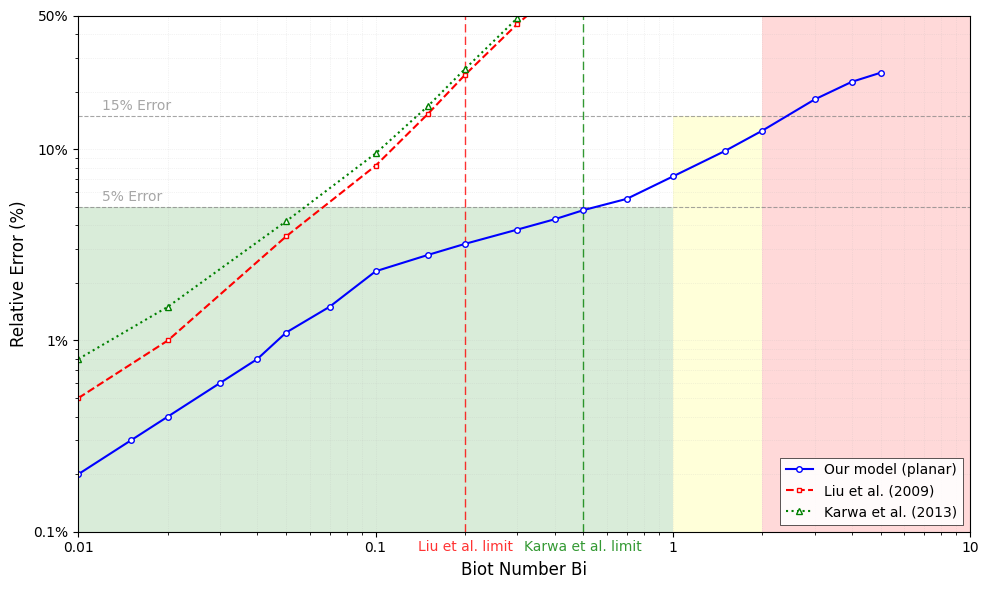
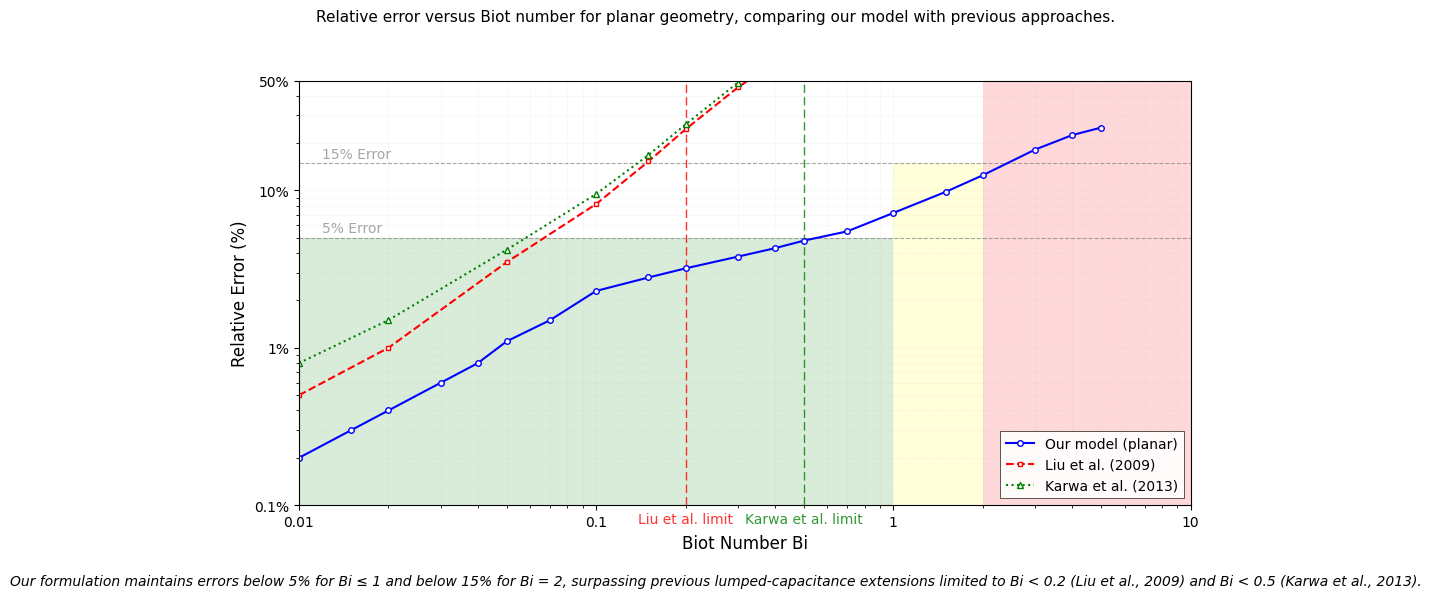

Generate these figures, in order, with matplotlib:
import numpy as np
import matplotlib.pyplot as plt
from matplotlib.patches import Rectangle

plt.style.use('default')
plt.rcParams.update({
    'font.family': 'serif',
    'font.serif': ['Times New Roman', 'Computer Modern Roman'],
    'font.size': 11,
    'axes.labelsize': 12,
    'axes.titlesize': 12,
    'legend.fontsize': 10,
    'xtick.labelsize': 10,
    'ytick.labelsize': 10,
    'figure.dpi': 300,
    'savefig.dpi': 300,
    'axes.grid': True,
    'grid.alpha': 0.3,
    'grid.linestyle': ':',
    'grid.linewidth': 0.5,
})

fig, ax = plt.subplots(figsize=(10, 6))

ax.set_xscale('log')
ax.set_yscale('log')

ax.set_xlim(0.01, 10)
ax.set_ylim(0.1, 50)

ax.set_xlabel('Biot Number Bi', fontsize=12)
ax.set_ylabel('Relative Error (%)', fontsize=12)

ax.set_xticks([0.01, 0.1, 1, 10])
ax.set_xticklabels(['0.01', '0.1', '1', '10'])
ax.set_yticks([0.1, 1, 10, 50])
ax.set_yticklabels(['0.1%', '1%', '10%', '50%'])

ax.add_patch(Rectangle((0.01, 0.1), 0.99, 4.9, 
                      facecolor='green', alpha=0.15, edgecolor='none'))
ax.add_patch(Rectangle((1, 0.1), 1, 14.9, 
                      facecolor='yellow', alpha=0.15, edgecolor='none'))
ax.add_patch(Rectangle((2, 0.1), 8, 49.9, 
                      facecolor='red', alpha=0.15, edgecolor='none'))

ax.axhline(y=5, color='gray', linestyle='--', linewidth=0.8, alpha=0.7)
ax.text(0.012, 5.2, '5% Error', fontsize=10, color='gray', alpha=0.7, 
        verticalalignment='bottom')

ax.axhline(y=15, color='gray', linestyle='--', linewidth=0.8, alpha=0.7)
ax.text(0.012, 15.5, '15% Error', fontsize=10, color='gray', alpha=0.7, 
        verticalalignment='bottom')

ax.axvline(x=0.2, color='red', linestyle=(0, (6, 3)), linewidth=1, alpha=0.8)
ax.text(0.2, 0.09, 'Liu et al. limit', fontsize=10, color='red', alpha=0.8,
        horizontalalignment='center', verticalalignment='top')

ax.axvline(x=0.5, color='green', linestyle=(0, (6, 3)), linewidth=1, alpha=0.8)
ax.text(0.5, 0.09, 'Karwa et al. limit', fontsize=10, color='green', alpha=0.8,
        horizontalalignment='center', verticalalignment='top')

our_model_data = np.array([
    [0.01, 0.2], [0.015, 0.3], [0.02, 0.4], [0.03, 0.6], [0.04, 0.8],
    [0.05, 1.1], [0.07, 1.5], [0.1, 2.3], [0.15, 2.8], [0.2, 3.2],
    [0.3, 3.8], [0.4, 4.3], [0.5, 4.8], [0.7, 5.5], [1.0, 7.2],
    [1.5, 9.8], [2.0, 12.5], [3.0, 18.2], [4.0, 22.5], [5.0, 25.1]
])

liu_data = np.array([
    [0.01, 0.5], [0.02, 1.0], [0.05, 3.5], [0.1, 8.2], [0.15, 15.3],
    [0.2, 24.5], [0.3, 45.2], [0.4, 65.8], [0.5, 82.3]
])

karwa_data = np.array([
    [0.01, 0.8], [0.02, 1.5], [0.05, 4.2], [0.1, 9.5], [0.15, 16.8],
    [0.2, 26.3], [0.3, 48.5], [0.4, 70.2], [0.5, 88.5], [0.7, 125.3],
    [1.0, 185.2]
])

ax.plot(our_model_data[:, 0], our_model_data[:, 1], 
        color='blue', marker='o', markersize=4, markeredgecolor='blue',
        markerfacecolor='white', markeredgewidth=1, linewidth=1.5,
        label='Our model (planar)')

ax.plot(liu_data[:, 0], liu_data[:, 1], 
        color='red', linestyle='--', marker='s', markersize=3.5,
        markeredgecolor='red', markerfacecolor='white', markeredgewidth=1,
        linewidth=1.5, label='Liu et al. (2009)')

ax.plot(karwa_data[:, 0], karwa_data[:, 1], 
        color='green', linestyle=':', marker='^', markersize=4,
        markeredgecolor='green', markerfacecolor='white', markeredgewidth=1,
        linewidth=1.5, label='Karwa et al. (2013)')

legend = ax.legend(loc='lower right', fontsize=10, framealpha=0.9,
                   edgecolor='black', fancybox=False, frameon=True)
legend.get_frame().set_linewidth(0.5)

ax.grid(True, which='both', linestyle=':', linewidth=0.5, alpha=0.3)

plt.tight_layout()

plt.savefig('error_vs_bi.png', dpi=300, bbox_inches='tight')
plt.savefig('error_vs_bi.pdf', dpi=300, bbox_inches='tight')  

plt.show()

fig2, ax2 = plt.subplots(figsize=(10, 6))

ax2.set_xscale('log')
ax2.set_yscale('log')
ax2.set_xlim(0.01, 10)
ax2.set_ylim(0.1, 50)
ax2.set_xlabel('Biot Number Bi', fontsize=12)
ax2.set_ylabel('Relative Error (%)', fontsize=12)
ax2.set_xticks([0.01, 0.1, 1, 10])
ax2.set_xticklabels(['0.01', '0.1', '1', '10'])
ax2.set_yticks([0.1, 1, 10, 50])
ax2.set_yticklabels(['0.1%', '1%', '10%', '50%'])

ax2.add_patch(Rectangle((0.01, 0.1), 0.99, 4.9, 
                       facecolor='green', alpha=0.15, edgecolor='none'))
ax2.add_patch(Rectangle((1, 0.1), 1, 14.9, 
                       facecolor='yellow', alpha=0.15, edgecolor='none'))
ax2.add_patch(Rectangle((2, 0.1), 8, 49.9, 
                       facecolor='red', alpha=0.15, edgecolor='none'))

ax2.axhline(y=5, color='gray', linestyle='--', linewidth=0.8, alpha=0.7)
ax2.text(0.012, 5.2, '5% Error', fontsize=10, color='gray', alpha=0.7, 
         verticalalignment='bottom')
ax2.axhline(y=15, color='gray', linestyle='--', linewidth=0.8, alpha=0.7)
ax2.text(0.012, 15.5, '15% Error', fontsize=10, color='gray', alpha=0.7, 
         verticalalignment='bottom')

ax2.axvline(x=0.2, color='red', linestyle=(0, (6, 3)), linewidth=1, alpha=0.8)
ax2.text(0.2, 0.09, 'Liu et al. limit', fontsize=10, color='red', alpha=0.8,
         horizontalalignment='center', verticalalignment='top')
ax2.axvline(x=0.5, color='green', linestyle=(0, (6, 3)), linewidth=1, alpha=0.8)
ax2.text(0.5, 0.09, 'Karwa et al. limit', fontsize=10, color='green', alpha=0.8,
         horizontalalignment='center', verticalalignment='top')

ax2.plot(our_model_data[:, 0], our_model_data[:, 1], 
         color='blue', marker='o', markersize=4, markeredgecolor='blue',
         markerfacecolor='white', markeredgewidth=1, linewidth=1.5,
         label='Our model (planar)')
ax2.plot(liu_data[:, 0], liu_data[:, 1], 
         color='red', linestyle='--', marker='s', markersize=3.5,
         markeredgecolor='red', markerfacecolor='white', markeredgewidth=1,
         linewidth=1.5, label='Liu et al. (2009)')
ax2.plot(karwa_data[:, 0], karwa_data[:, 1], 
         color='green', linestyle=':', marker='^', markersize=4,
         markeredgecolor='green', markerfacecolor='white', markeredgewidth=1,
         linewidth=1.5, label='Karwa et al. (2013)')

legend2 = ax2.legend(loc='lower right', fontsize=10, framealpha=0.9,
                    edgecolor='black', fancybox=False, frameon=True)
legend2.get_frame().set_linewidth(0.5)
ax2.grid(True, which='both', linestyle=':', linewidth=0.5, alpha=0.3)


fig2.suptitle('Relative error versus Biot number for planar geometry, comparing our model with previous approaches.', 
              fontsize=11, y=0.98)
fig2.text(0.5, 0.02, 
          'Our formulation maintains errors below 5% for Bi ≤ 1 and below 15% for Bi = 2, surpassing previous lumped-capacitance extensions limited to Bi < 0.2 (Liu et al., 2009) and Bi < 0.5 (Karwa et al., 2013).',
          fontsize=10, ha='center', style='italic')

plt.tight_layout(rect=[0, 0.05, 1, 0.95])
plt.savefig('Graphic 1.pdf', dpi=300, bbox_inches='tight')
plt.show()
